Run: headless pygame with SDL's dummy video driver; simulated clock (each Clock.tick advances the game by its frame time, no real sleeping); random seed 0; keys injected as events and as key.get_pressed() state; no mouse input.
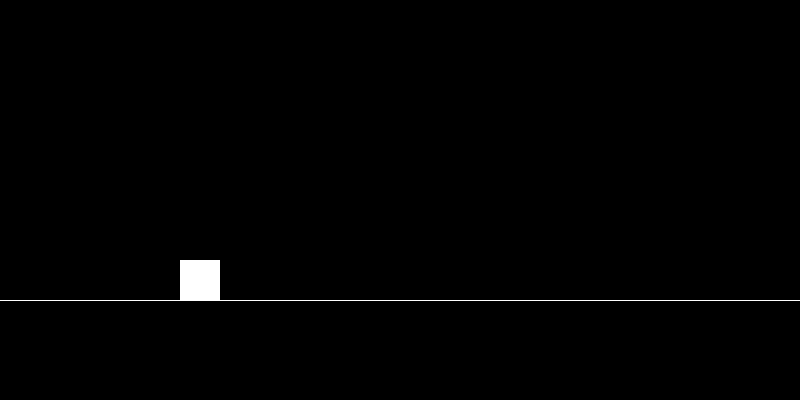
Frame 1 of 4 · flips 1–60 · no input
Frame 2 of 4 · flips 61–180 · tapped SPACE, RETURN · held RIGHT (→), D · screen unchanged from frame 1, image omitted
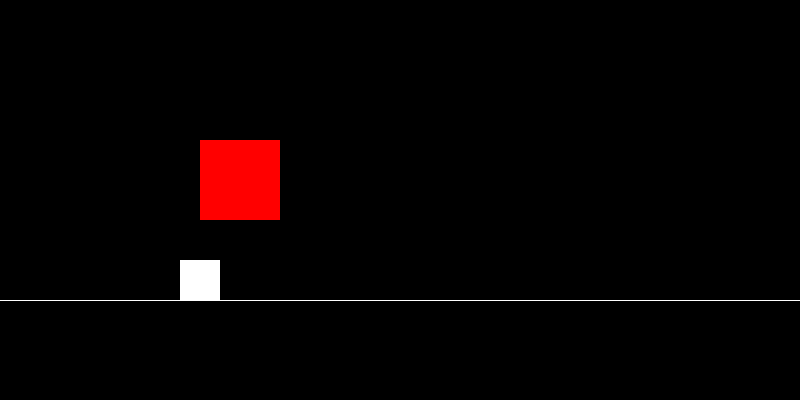
Frame 3 of 4 · flips 181–300 · held DOWN (↓), S
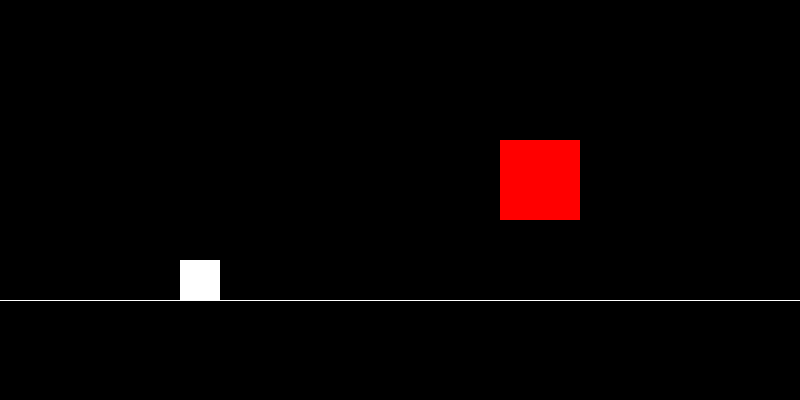
Frame 4 of 4 · flips 301–420 · held LEFT (←), A, UP (↑), W

The pygame program that drew these frames:

import pygame, sys, random
pygame.init()

# screen
screen = pygame.display.set_mode((800,400))
clock = pygame.time.Clock()

class Player(pygame.sprite.Sprite):
    def __init__(self):
        super().__init__()
        self.image = pygame.Surface((40,40))
        self.image.fill("white")
        self.rect = self.image.get_rect(midbottom=(200,300))
        self.start_jump_loop = False
        self.jump_speed = 10
    def jumping(self):
        keys = pygame.key.get_pressed()
        if keys[pygame.K_SPACE] and self.rect.midbottom == (200,300):
            self.start_jump_loop = True
        if self.start_jump_loop:
            self.rect.centery -= self.jump_speed
            self.jump_speed -= 0.375
            if self.rect.centery >= 280:
                self.start_jump_loop = False
                self.rect.midbottom = (200,300)
                self.jump_speed = 10
    def update(self):
        self.jumping()
player_group = pygame.sprite.Group()
player = Player()
player_group.add(player)

class Obstacle_a(pygame.sprite.Sprite):
    def __init__(self):
        super().__init__()
        self.image = pygame.Surface((80,80))
        self.image.fill("red")
        self.rect = self.image.get_rect(bottomleft=(800,300))
    def movement(self):
        self.rect.centerx -= 5
    def kill(self):
        if self.rect.centerx <= 0:
            pygame.sprite.Sprite.kill(self)
    def update(self):
        self.movement()
        self.kill()
class Obstacle_b(pygame.sprite.Sprite):
    def __init__(self):
        super().__init__()
        self.image = pygame.Surface((80,80))
        self.image.fill("red")
        self.rect = self.image.get_rect(bottomleft=(800,220))
    def movement(self):
        self.rect.centerx -= 5
    def kill(self):
        if self.rect.centerx <= 0:
            pygame.sprite.Sprite.kill(self)
    def update(self):
        self.movement()
        self.kill()
timer = 0
interval = 1
def spawn_obstacle():
    global timer
    global interval
    timer += interval
    if timer % 1440 == 0 and interval <= 2.5:
        interval += 0.5
    if timer % 180 == 0:
        if random.choice([1,2]) == 1:
            obstacle = Obstacle_a()
            obstacle_group.add(obstacle)
        else:
            obstacle = Obstacle_b()
            obstacle_group.add(obstacle)
obstacle_group = pygame.sprite.Group()

# game loop
while True:

    # close window when 'x' presed
    for event in pygame.event.get():
        if event.type == pygame.QUIT:
            pygame.quit()
            sys.exit()

    # draw to screen
    # background
    screen.fill("black")
    pygame.draw.line(screen,"white",(0,300),(800,300),1)
    # player
    player_group.draw(screen)
    player_group.update()
    # obstacles
    spawn_obstacle()
    obstacle_group.draw(screen)
    obstacle_group.update()
        
    # update screen 60fps
    pygame.display.update()
    clock.tick(60)
